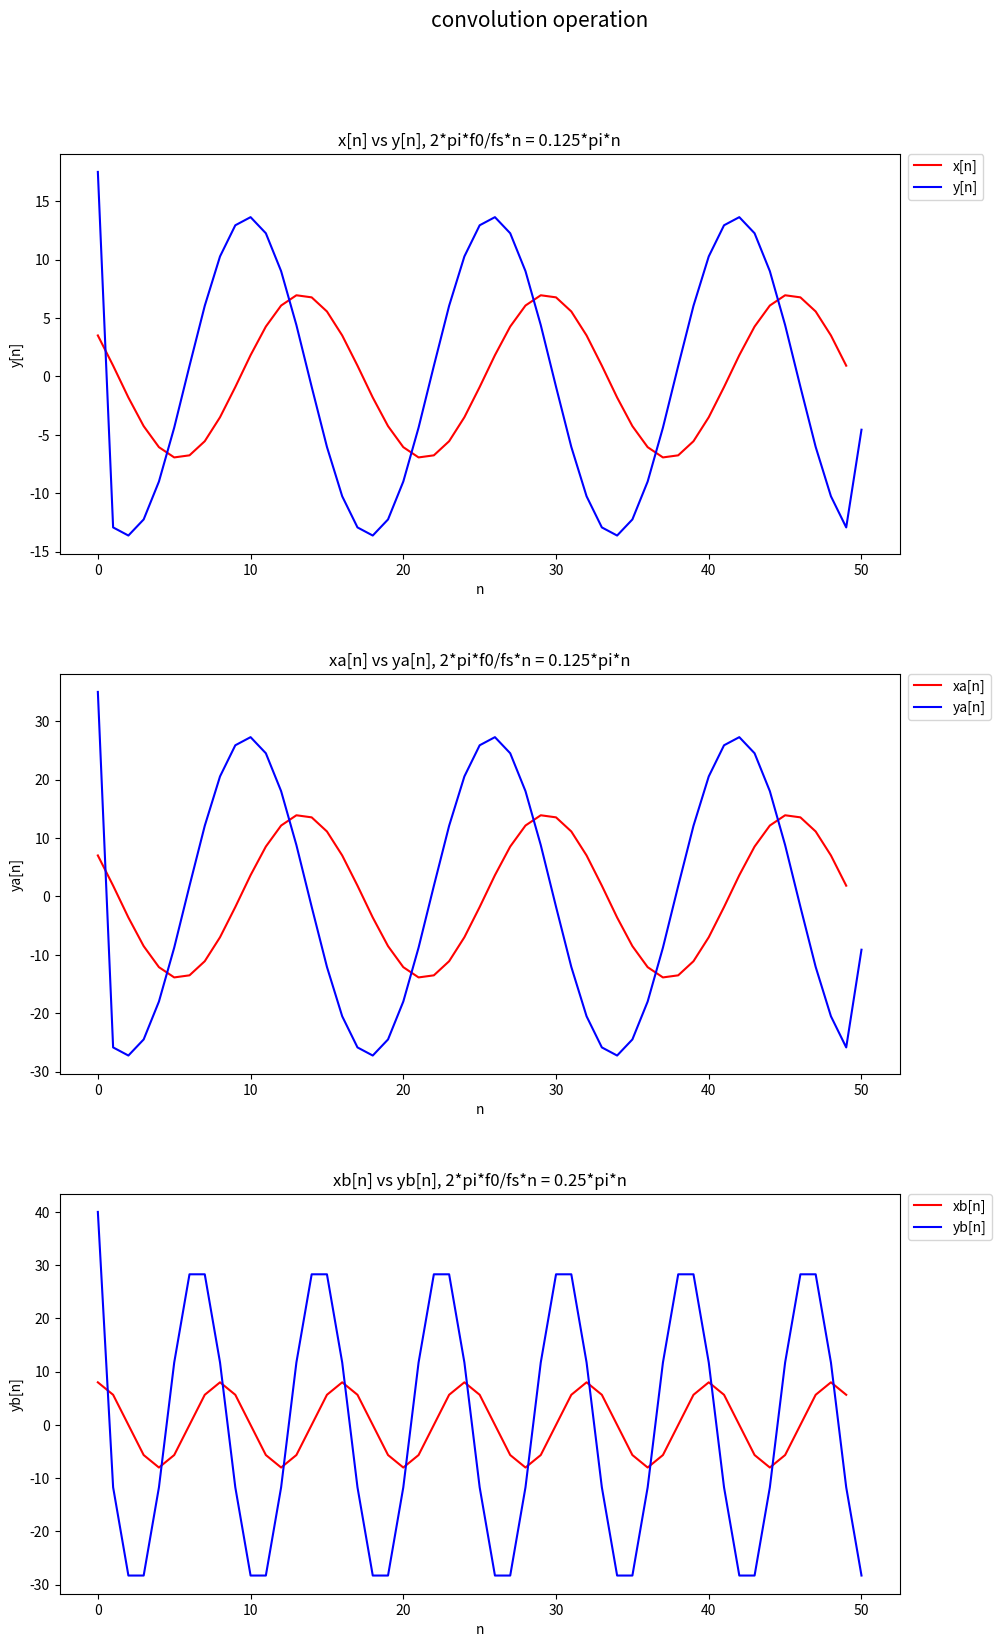
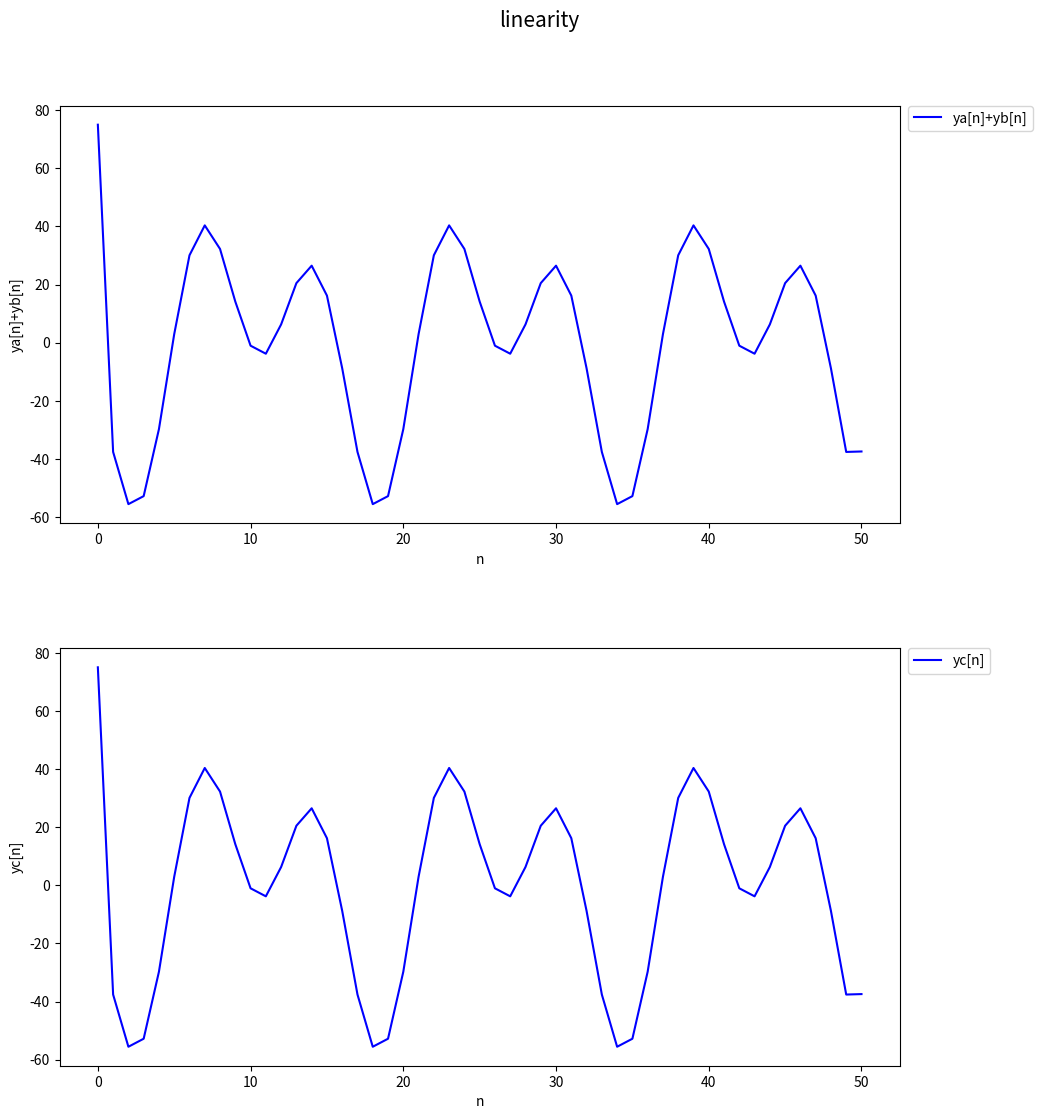

Here is the Python script that generated these plots, in order:
# DSP first lab 5 part 2, linearity
# 05/18/2017

import numpy as np
from numpy import cos, exp, abs, angle   # function
from numpy import pi    # constant
from scipy import signal
import matplotlib.pyplot as plt
plt_n = 0   # for plotting figure increment only


# ----------------------------------------------------------
# 3.2 (a)->(g)
A = 7
phi = pi/3
ww = 0.125*pi
L = 50
n = np.arange(0, L)     # arange is exclusive, default step = 1
x_n = A*cos(ww*n+phi)   # x[n]

b0 = 5
b1 = -5
h = np.ones(2)   # (11), first order difference filter
h[0] = b0*h[0]
h[1] = b1*h[1]
filt_L = len(h)
n_filt = np.arange(0, L+filt_L-1)     # arange is exclusive, default step = 1

y_n = signal.convolve(x_n, h, mode='full')

plt_n += 1
fig = plt.figure(plt_n, figsize=(12, 18), dpi=80, facecolor='w', edgecolor='k')
fig.suptitle('convolution operation', fontsize=15)

ax1 = plt.subplot(311)
# ax1.set_xlim(0, (L-1)*ww)
# ax1.set_ylim(0, max(H2_mag))
# ax1.set_xticks(np.arange(ww_start, ww_end, plt_ww_tick))
ax1.set_xlabel('n')
ax1.set_ylabel('y[n]')
ax1.plot(n, x_n, 'r-', label='x[n]')
ax1.plot(n_filt, y_n, 'b-', label='y[n]')
ax1.set_title('x[n] vs y[n], 2*pi*f0/fs*n = 0.125*pi*n')
plt.legend(bbox_to_anchor=(1.01, 1), loc=2, borderaxespad=0.)

# ax2 = plt.subplot(212)
# # ax2.set_xlim(ww_start, ww_end)
# # ax2.set_ylim(-180, 180)
# ax1.set_xlabel('n+len(h)-1')
# ax1.set_ylabel('y[n]')
# ax2.plot(n_filt, y_n, 'b-')
# ax2.set_title('y[n], 2*pi*f0/fs*n = 0.125*pi*n')

# plt.legend(bbox_to_anchor=(1.01, 1), loc=2, borderaxespad=0.)
# plt.subplots_adjust(left=0.1, right=0.8, top=0.9, bottom=0.1, hspace=0.3, wspace=0)
# plt.show()
# ----------------------------------------------------------


# ----------------------------------------------------------
# 3.3 (a)->(g); linearity
xa_n = 2*x_n
ya_n = signal.convolve(xa_n, h, mode='full')

A = 8
ww = 0.25*pi
phi = 0
xb_n = A*cos(ww*n+phi)
yb_n = signal.convolve(xb_n, h, mode='full')

# run input to the filter first, then sum the output
sum_ya_yb_n = ya_n + yb_n

# sum input first, then run it through the filter
sum_xa_xb_n = xa_n+xb_n
yc_n = signal.convolve(sum_xa_xb_n, h, mode='full')


# plt_n += 1
# fig = plt.figure(plt_n, figsize=(12, 12), dpi=80, facecolor='w', edgecolor='k')
# fig.suptitle('convolution operation', fontsize=15)

ax2 = plt.subplot(312)
# ax1.set_xlim(0, (L-1)*ww)
# ax1.set_ylim(0, max(H2_mag))
# ax1.set_xticks(np.arange(ww_start, ww_end, plt_ww_tick))
ax2.set_xlabel('n')
ax2.set_ylabel('ya[n]')
ax2.plot(n, xa_n, 'r-', label='xa[n]')
ax2.plot(n_filt, ya_n, 'b-', label='ya[n]')
ax2.set_title('xa[n] vs ya[n], 2*pi*f0/fs*n = 0.125*pi*n')
plt.legend(bbox_to_anchor=(1.01, 1), loc=2, borderaxespad=0.)

ax3 = plt.subplot(313)
# ax1.set_xlim(0, (L-1)*ww)
# ax1.set_ylim(0, max(H2_mag))
# ax1.set_xticks(np.arange(ww_start, ww_end, plt_ww_tick))
ax3.set_xlabel('n')
ax3.set_ylabel('yb[n]')
ax3.plot(n, xb_n, 'r-', label='xb[n]')
ax3.plot(n_filt, yb_n, 'b-', label='yb[n]')
ax3.set_title('xb[n] vs yb[n], 2*pi*f0/fs*n = 0.25*pi*n')
plt.legend(bbox_to_anchor=(1.01, 1), loc=2, borderaxespad=0.)

plt.subplots_adjust(left=0.1, right=0.8, top=0.9, bottom=0.1, hspace=0.3, wspace=0)
# plt.show()


plt_n += 1
fig = plt.figure(plt_n, figsize=(12, 12), dpi=80, facecolor='w', edgecolor='k')
fig.suptitle('linearity', fontsize=15)

ax2 = plt.subplot(211)
# ax1.set_xlim(0, (L-1)*ww)
# ax1.set_ylim(0, max(H2_mag))
# ax1.set_xticks(np.arange(ww_start, ww_end, plt_ww_tick))
ax2.set_xlabel('n')
ax2.set_ylabel('ya[n]+yb[n]')
# ax2.plot(n, xa_n, 'r-', label='xa[n]')
ax2.plot(n_filt, sum_ya_yb_n, 'b-', label='ya[n]+yb[n]')
# ax2.set_title('xa[n] vs ya[n], 2*pi*f0/fs*n = 0.125*pi*n')
plt.legend(bbox_to_anchor=(1.01, 1), loc=2, borderaxespad=0.)

ax3 = plt.subplot(212)
# ax1.set_xlim(0, (L-1)*ww)
# ax1.set_ylim(0, max(H2_mag))
# ax1.set_xticks(np.arange(ww_start, ww_end, plt_ww_tick))
ax3.set_xlabel('n')
ax3.set_ylabel('yc[n]')
# ax3.plot(n, xb_n, 'r-', label='xb[n]')
ax3.plot(n_filt, yc_n, 'b-', label='yc[n]')
# ax3.set_title('xb[n] vs yb[n], 2*pi*f0/fs*n = 0.25*pi*n')
plt.legend(bbox_to_anchor=(1.01, 1), loc=2, borderaxespad=0.)

plt.subplots_adjust(left=0.1, right=0.8, top=0.9, bottom=0.1, hspace=0.3, wspace=0)
plt.show()

